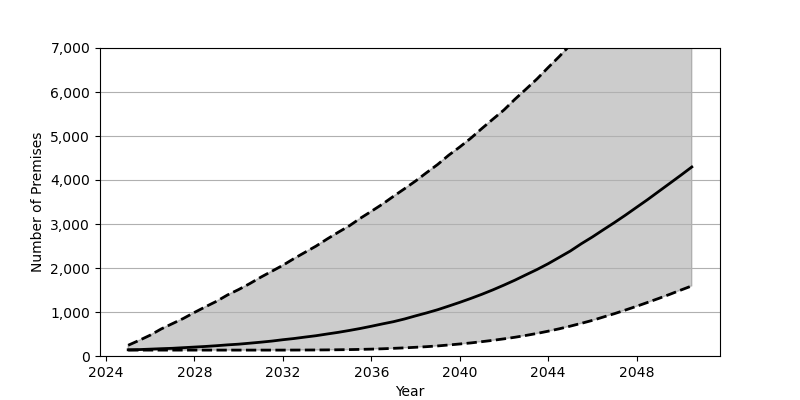

The file beside this chart, header and first rows:
Date, Low, Base, High
2025-01, 134, 141, 244
2025-07, 134, 146, 355
2026-01, 134, 156, 474
2026-07, 134, 166, 615
2027-01, 134, 175, 735
2027-07, 134, 189, 853
2028-01, 134, 203, 990
2028-07, 134, 217, 1119
2029-01, 134, 234, 1244
2029-07, 134, 253, 1388
2030-01, 134, 269, 1511
2030-07, 134, 291, 1644
2031-01, 134, 314, 1791
2031-07, 134, 339, 1925
2032-01, 134, 370, 2062
2032-07, 135, 397, 2213
2033-01, 136, 430, 2357
2033-07, 137, 461, 2497
2034-01, 139, 500, 2659
2034-07, 142, 537, 2810
2035-01, 145, 580, 2957
2035-07, 150, 625, 3128
2036-01, 156, 676, 3288
2036-07, 164, 729, 3450
2037-01, 174, 780, 3629
2037-07, 185, 841, 3800
2038-01, 198, 912, 3977
2038-07, 212, 979, 4166
2039-01, 229, 1052, 4353
2039-07, 250, 1134, 4562
2040-01, 273, 1219, 4750
2040-07, 297, 1308, 4949
2041-01, 326, 1403, 5171
2041-07, 356, 1503, 5382
2042-01, 390, 1612, 5593
2042-07, 426, 1724, 5836
2043-01, 468, 1847, 6067
2043-07, 513, 1966, 6298
2044-01, 564, 2098, 6557
2044-07, 618, 2241, 6805
2045-01, 679, 2386, 7071
2045-07, 742, 2551, 7333
2046-01, 810, 2706, 7594
2046-07, 886, 2870, 7879
2047-01, 963, 3034, 8157
2047-07, 1045, 3202, 8450
2048-01, 1130, 3380, 8738
2048-07, 1218, 3555, 9025
2049-01, 1309, 3741, 9331
2049-07, 1401, 3923, 9623
2050-01, 1499, 4109, 9940
2050-07, 1593, 4296, 10234
